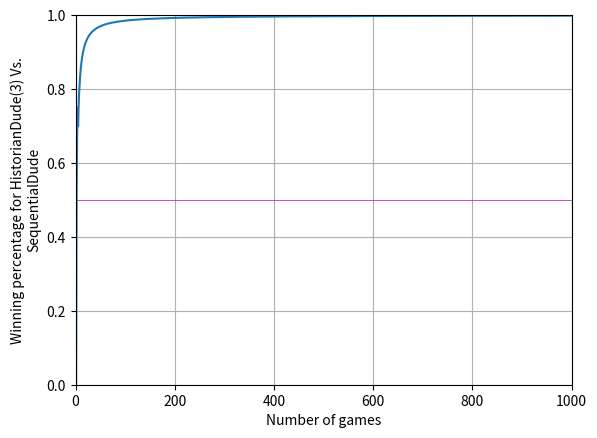

Write the Python code that produced this figure.
import random
# from helper_classes import *
import matplotlib.pyplot

# --------------Different Players--------------


class Player:
    """Parent class for the players"""

    def __init__(self, name):
        """initialize a general player"""
        self.name = name
        self.player_moves = {self: []}

    def choose_action(self, opponent):
        """Return the action of the player"""

    def receive_result(self, opponent, action):
        """Receive results from match"""
        try:
            self.player_moves[opponent].append(action.action)
        except KeyError:
            self.player_moves[opponent] = [action.action]

    def __str__(self):
        """Easier access to name of class through printing"""
        return self.name

    def get_results(self):
        """Currently only used for debugging purposes"""
        return self.player_moves


class RandomPlayer(Player):
    """A player who will always have a 50% chance to win"""

    def choose_action(self, opponent):
        """Returns a random action"""
        action = Action(random.randint(0, 2))
        self.player_moves[self].append(action.action)
        return action


class SequentialPlayer(Player):
    """A stupid player scrolling through all possible actions"""

    def __init__(self, name):
        self.counter = 2
        super().__init__(name)

    def choose_action(self, opponent):
        """returns the next move in its sequence"""
        self.counter = (self.counter + 1) % 3
        action = Action(self.counter)
        self.player_moves[self].append(action.action)
        return action


class MostUsualPlayer(Player):
    """This player counters the most used move of the opponent"""

    def choose_action(self, opponent):
        """Chooses the counter for opponents most usual move"""
        move_counter = [0, 0, 0]
        # It will fail when the opponents key is missing (before first match)
        try:
            for move in self.player_moves[opponent]:
                move_counter[move] += 1
        except KeyError:
            pass

        if sum(move_counter) != 0:
            action = Action(
                find_counter(
                    move_counter.index(
                        max(move_counter))))
            self.player_moves[self].append(action.action)
            return action

        action = Action(random.randint(0, 2))
        self.player_moves[self].append(action.action)
        return action


class HistorianPlayer(Player):
    """This player looks for patterns in the opponents history. It is general and can handle 'any depth'"""

    def __init__(self, name, depth):
        """initialize a new historian player, using the superclass to set name"""
        self.depth = depth
        super().__init__(name)

    def choose_action(self, opponent):
        """Chooses action based on pattern recognition, using 'depth' to decide depth of inspection"""
        try:    # Will fail first move when opponents moves are empty and there is noe key for opponent
            moves = self.player_moves[opponent]
            prev_move = moves[-1]
        except KeyError:
            moves = []
            prev_move = None

        sequences = {}

        for i in range(-2, -len(moves) - 1, -1):
            if moves[i] == prev_move:
                key = ""
                try:    # Will fail if we try to make a sequence outside index range
                    for j in range(-self.depth + 2, 2, 1):
                        # sows together the different sequences appearing earlier in the game
                        key += str(moves[i + j])
                    try:    # Will fail it there is not already such a key = first time we found this sequence
                        sequences[key] += 1
                    except KeyError:
                        sequences[key] = 1
                except IndexError:  # if we cannot find a sequence due to boundary limits
                    pass

        # print(sequences)

        if sequences != {}:
            # Logic for finding the first key with top values attached
            key = self.find_key(sequences, max(sequences.values()))
            action = Action(find_counter(int(key[-1])))
            self.player_moves[self].append(action.action)
            return action

        # Or, in case we haven't found any sequences
        action = Action(random.randint(0, 2))
        self.player_moves[self].append(action.action)
        return action

    @staticmethod
    def find_key(dictionary, value):
        """returns first key with matching value"""
        for key in dictionary:
            if dictionary[key] == value:
                return key
        return None


# --------------HELP-CLASSES/Functions--------------


def find_counter(move):
    """receives an integer representing a move, returns the counter"""
    counters = {0: 2, 1: 0, 2: 1}
    return counters[move]


class Action:
    """Helper class to sort out interaction between moves"""

    def __init__(self, action):
        """initialize a new action"""
        self.action = action

    def get_action(self):
        """returns the action played"""
        return self.action

    def __eq__(self, other):
        """Checks if two actions are the same, resulting in draw"""
        return self.action == other.action

    def __gt__(self, other):
        """Checks if an action beats another"""
        cmp = {0: 2, 1: 0, 2: 1}
        return cmp[self.action] != other.action

    def __str__(self):
        """for printing the move"""
        moves = ["rock", "scissors", "paper"]
        return moves[self.action]


class SingleMatch:
    """A class for a single match"""

    def __init__(self, player1, player2):
        """initializes a single match"""
        self.player1 = player1
        self.player2 = player2
        self.action_p1 = None
        self.action_p2 = None
        self.score = [0, 0]

    def execute_game(self):
        """Receives moves from both players, chooses winner and rapports results to both"""
        self.action_p1 = self.player1.choose_action(self.player2)
        self.action_p2 = self.player2.choose_action(self.player1)

        if self.action_p1 == self.action_p2:
            self.score = [0.5, 0.5]

        elif self.action_p1 > self.action_p2:
            self.score = [1, 0]

        else:
            self.score = [0, 1]

        self.player1.receive_result(self.player2, self.action_p2)
        self.player2.receive_result(self.player1, self.action_p1)

    def __str__(self):
        return str(self.player1) \
            + ": " + str(self.action_p1) \
            + ".\n" + str(self.player2) \
            + ": " + str(self.action_p2) + "."


class ManyMatches:
    """Contains methods for executing many matches = a tournament"""

    def __init__(self, player1, player2, number_of_matches):
        self.player1 = player1
        self.player2 = player2
        self.number_of_matches = number_of_matches
        self.scores = [0, 0]
        self.percentage = 0.0

    def single_match(self):
        """arranges a single match and returns score after printing some results to console"""
        match = SingleMatch(self.player1, self.player2)
        match.execute_game()
        print(match)
        if match.score[0] == 1:
            print("--> " + str(self.player1) + " is the winner!")
        elif match.score[0] == 0.5:
            print("--> even match")
        else:
            print("--> " + str(self.player2) + " is the winner!")
        print("------------------NEXT MATCH------------------")
        return match.score

    def tournament(self):
        """arranges a whole tournament between player 1 and 2 with correct number of matches. Also plots"""

        x_axis = []
        y_axis = []

        for i in range(self.number_of_matches):
            score = self.single_match()

            self.scores[0] += score[0]
            self.scores[1] += score[1]

            self.percentage = self.scores[0] / (i + 1)

            x_axis.append(i + 1)
            y_axis.append(self.percentage)

        print("The tournament completed:\n" +
              str(self.player1) +
              ": " +
              str(self.scores[0]) +
              " points.\n" +
              str(self.player2) +
              ": " +
              str(self.scores[1]) +
              " points.")

        matplotlib.pyplot.plot(x_axis, y_axis)
        matplotlib.pyplot.axis([0, self.number_of_matches, 0, 1])
        matplotlib.pyplot.grid(True)
        matplotlib.pyplot.axhline(y=0.5, linewidth=0.5, color="m")
        matplotlib.pyplot.xlabel("Number of games")
        matplotlib.pyplot.ylabel(
            "Winning percentage for " + str(self.player1) + " Vs.\n" + str(self.player2))

        print("player moves for " + str(self.player1) + ": \t\t" +
              str(self.player1.get_results()[self.player1]))
        print("player moves for " + str(self.player2) + ": \t\t" +
              str(self.player2.get_results()[self.player2]))

        matplotlib.pyplot.show()


def main():
    """main function, obviously"""
    # p_1 = RandomPlayer("RandomDude")
    p_2 = SequentialPlayer("SequentialDude")
    # p_3 = MostUsualPlayer("MostUsualDude")
    depth1 = 3
    p_4 = HistorianPlayer("HistorianDude(" + str(depth1) + ")", depth1)
    # depth2 = 2
    # p_5 = HistorianPlayer("HistorianDude(" + str(depth2) + ")", depth2)

    tourney = ManyMatches(p_4, p_2, 1000)
    tourney.tournament()


main()
